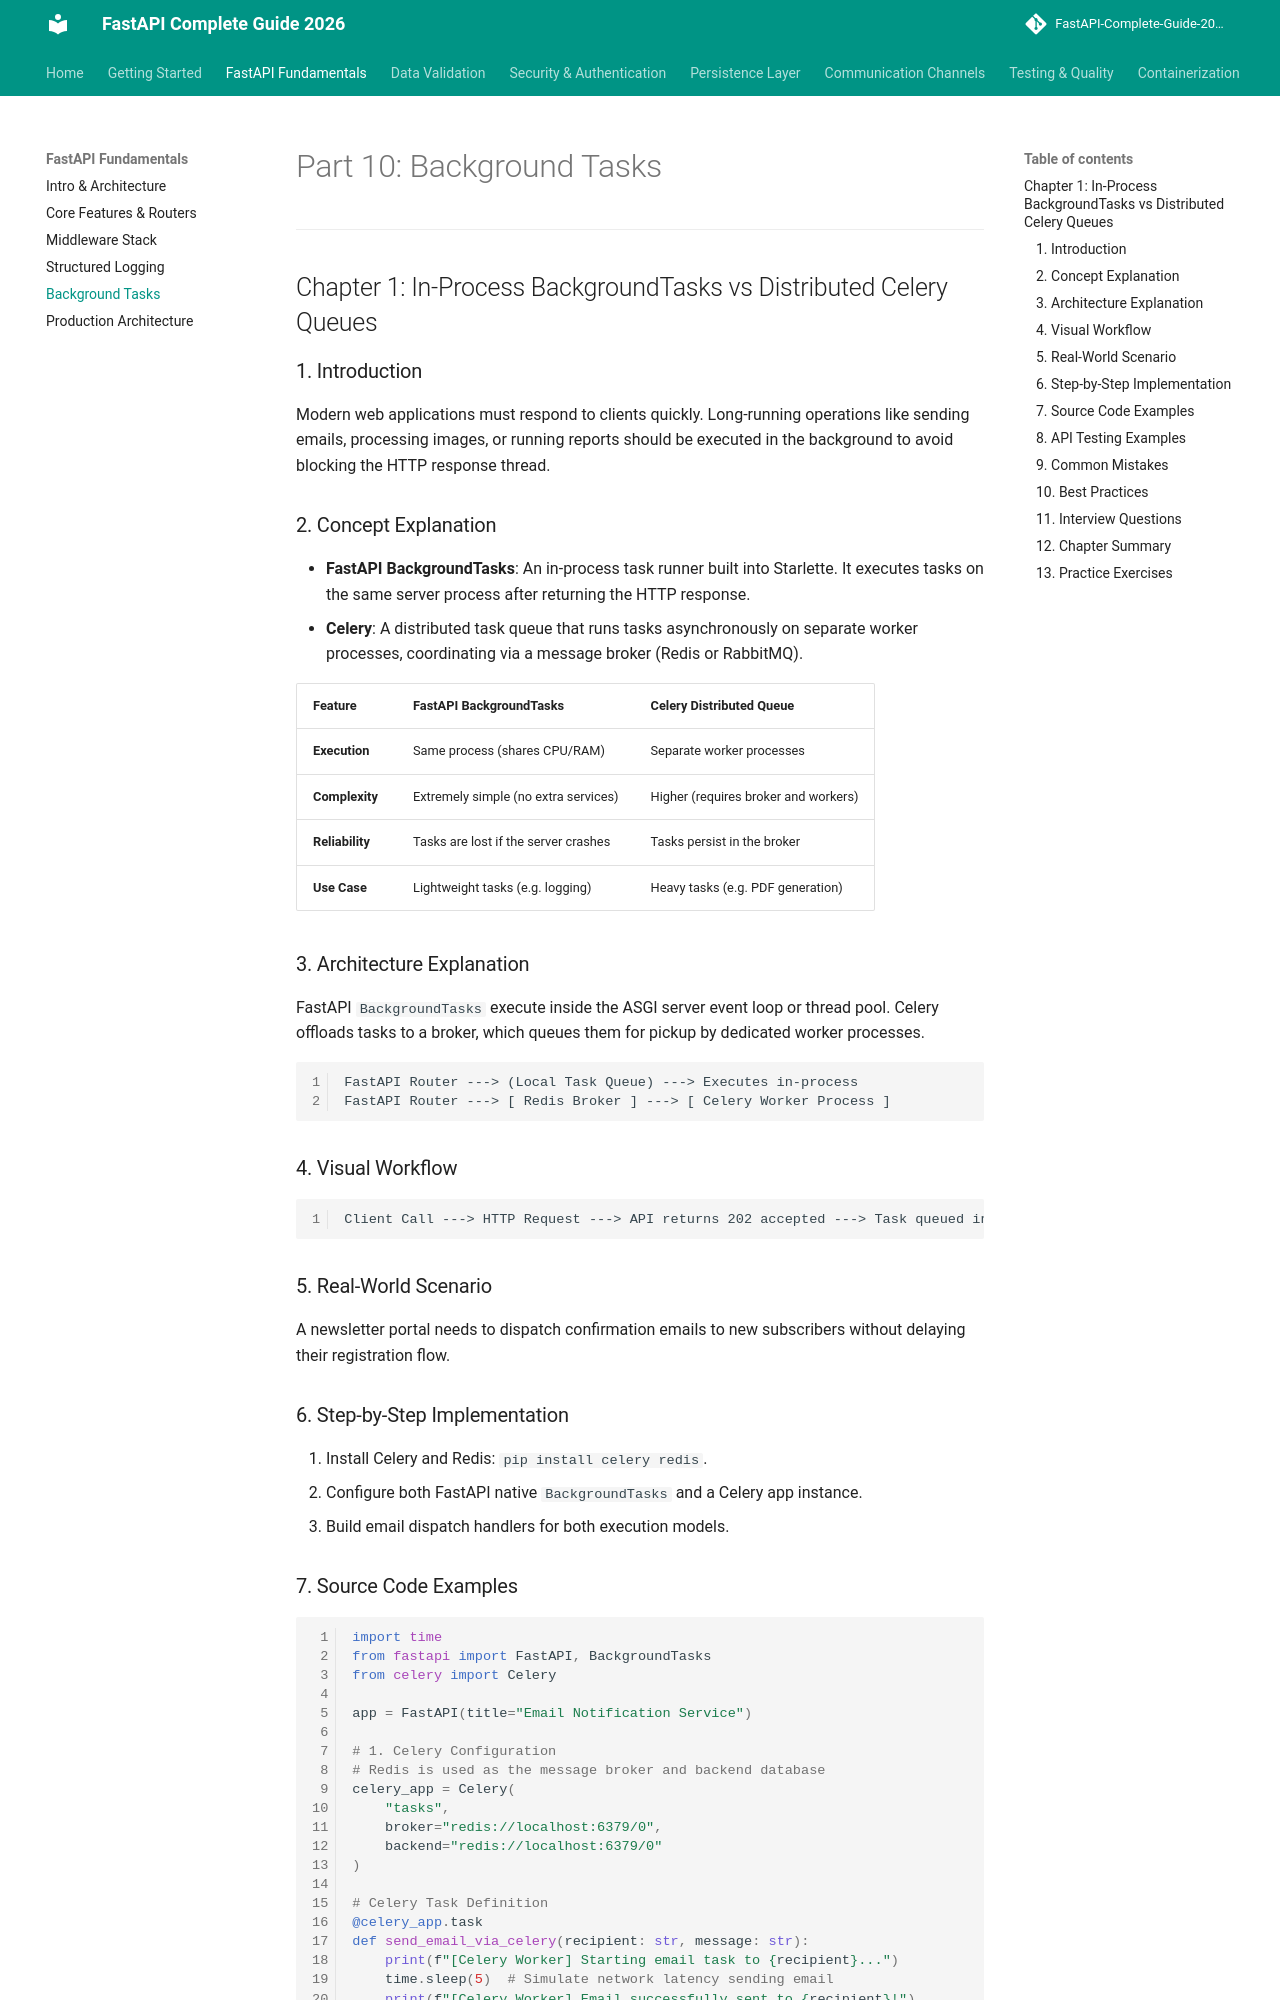

repository: varun-1714/Fastapi-documentation · page: fundamentals/background_tasks/index.html · generator: mkdocs

# Part 10: Background Tasks

---

## Chapter 1: In-Process BackgroundTasks vs Distributed Celery Queues

### 1. Introduction
Modern web applications must respond to clients quickly. Long-running operations like sending emails, processing images, or running reports should be executed in the background to avoid blocking the HTTP response thread.

### 2. Concept Explanation
* **FastAPI BackgroundTasks**: An in-process task runner built into Starlette. It executes tasks on the same server process after returning the HTTP response.
* **Celery**: A distributed task queue that runs tasks asynchronously on separate worker processes, coordinating via a message broker (Redis or RabbitMQ).

| Feature | FastAPI BackgroundTasks | Celery Distributed Queue |
| :--- | :--- | :--- |
| **Execution** | Same process (shares CPU/RAM) | Separate worker processes |
| **Complexity** | Extremely simple (no extra services) | Higher (requires broker and workers) |
| **Reliability** | Tasks are lost if the server crashes | Tasks persist in the broker |
| **Use Case** | Lightweight tasks (e.g. logging) | Heavy tasks (e.g. PDF generation) |

### 3. Architecture Explanation
FastAPI `BackgroundTasks` execute inside the ASGI server event loop or thread pool. Celery offloads tasks to a broker, which queues them for pickup by dedicated worker processes.
```
FastAPI Router ---> (Local Task Queue) ---> Executes in-process
FastAPI Router ---> [ Redis Broker ] ---> [ Celery Worker Process ]
```

### 4. Visual Workflow
```
Client Call ---> HTTP Request ---> API returns 202 accepted ---> Task queued in Broker ---> Worker executes
```

### 5. Real-World Scenario
A newsletter portal needs to dispatch confirmation emails to new subscribers without delaying their registration flow.

### 6. Step-by-Step Implementation
1. Install Celery and Redis: `pip install celery redis`.
2. Configure both FastAPI native `BackgroundTasks` and a Celery app instance.
3. Build email dispatch handlers for both execution models.
